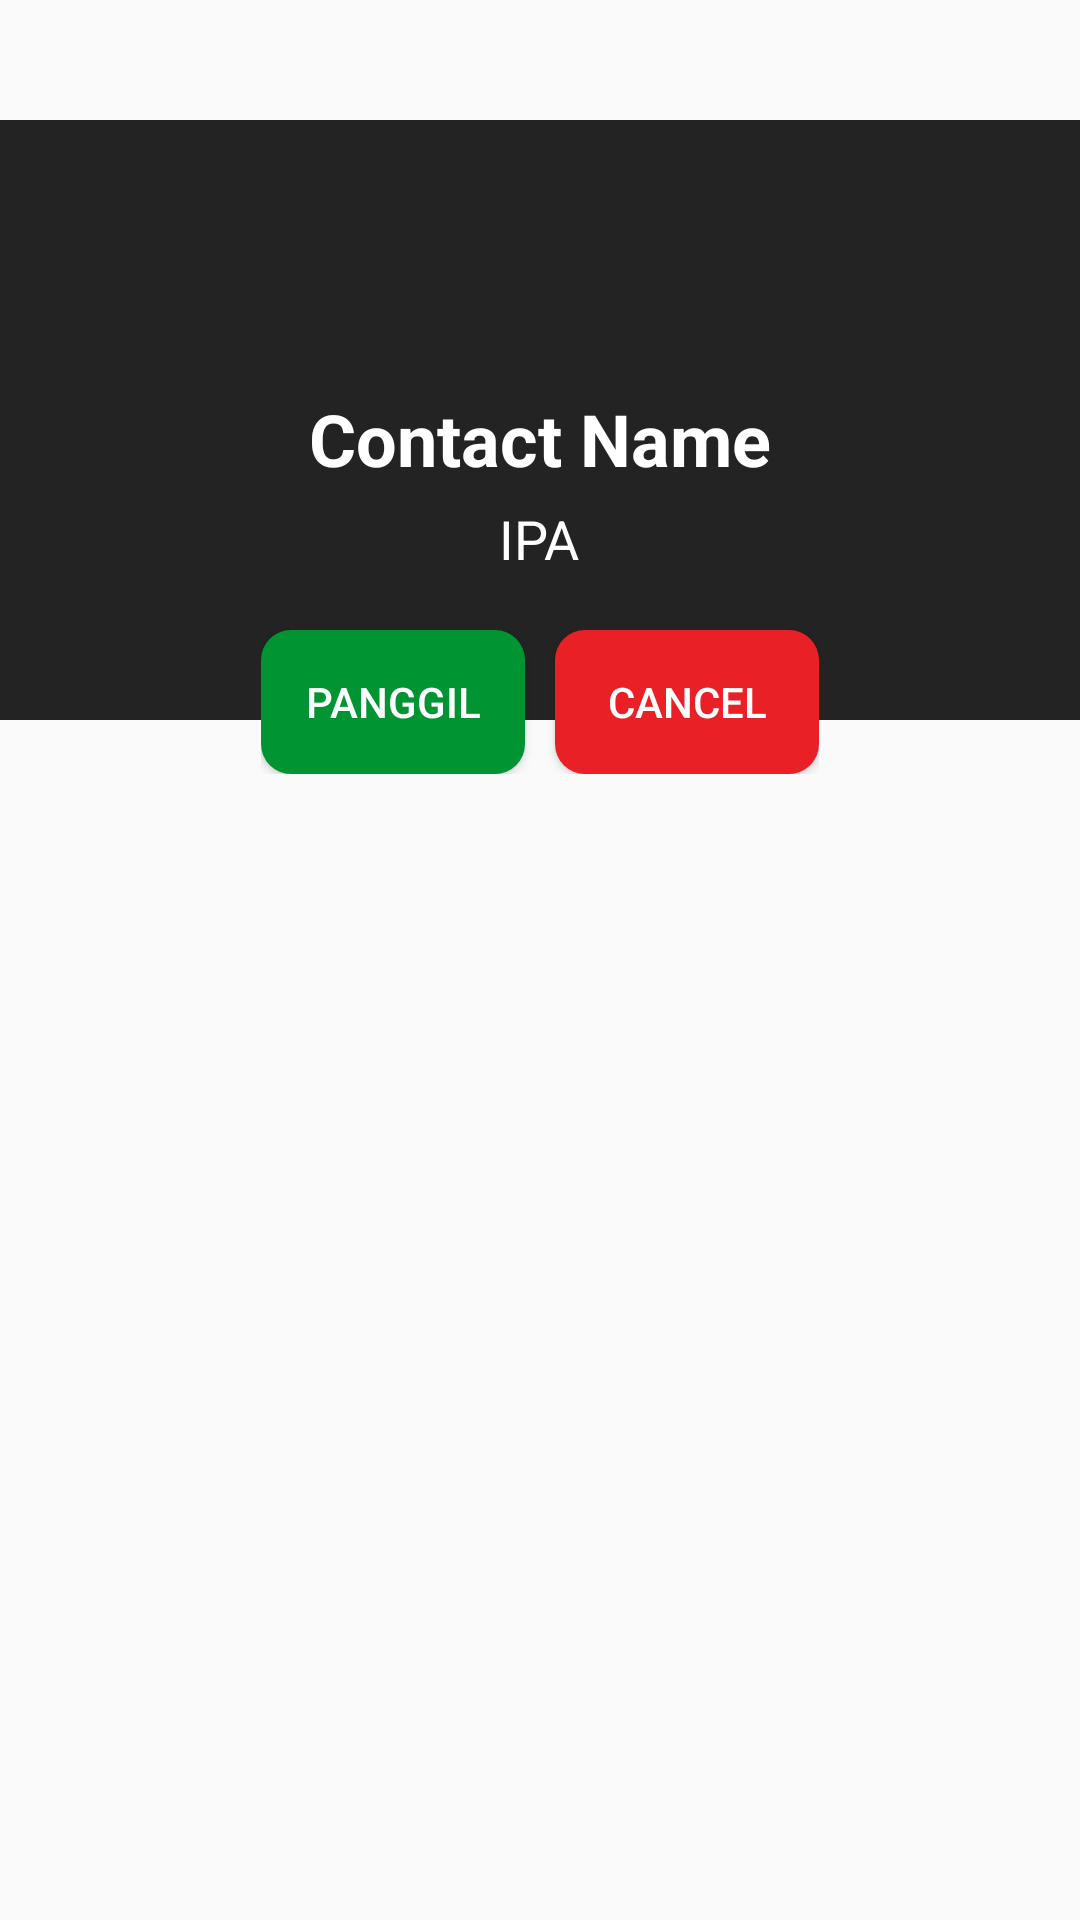

Write the Android layout XML for this screen, with the resource values it uses.
<!-- AndroidManifest.xml: application theme AppTheme -->
<!-- res/layout/dialog_panggil_guru.xml -->
<?xml version="1.0" encoding="utf-8"?>
<RelativeLayout xmlns:android="http://schemas.android.com/apk/res/android"
    android:layout_width="350dp"
    android:layout_height="wrap_content"
    android:layout_gravity="center">


    <LinearLayout
        android:layout_width="match_parent"
        android:layout_height="200dp"
        android:layout_marginTop="40dp"
        android:background="#232323"
        android:gravity="center_horizontal"
        android:orientation="vertical">

        <TextView
            android:id="@+id/dialog_name_id"
            android:layout_width="wrap_content"
            android:layout_height="wrap_content"
            android:layout_marginTop="90dp"
            android:text="Contact Name"
            android:textColor="@android:color/white"
            android:textSize="24sp"
            android:textStyle="bold" />

        <TextView
            android:id="@+id/dialog_pelajaran_id"
            android:layout_width="wrap_content"
            android:layout_height="wrap_content"
            android:layout_marginTop="5dp"
            android:layout_marginBottom="10dp"
            android:text="IPA"
            android:textColor="@android:color/white"
            android:textSize="18sp" />


    </LinearLayout>


    <LinearLayout
        android:layout_centerHorizontal="true"
        android:layout_marginTop="210dp"
        android:layout_width="wrap_content"
        android:layout_height="wrap_content"
        android:orientation="horizontal">

           <Button
               android:id="@+id/panggil_button"
            android:layout_width="wrap_content"
            android:layout_height="wrap_content"
            android:background="@drawable/custon_button_panggil_guru_green"
            android:text="Panggil"
            android:textColor="@android:color/white"
            android:layout_marginRight="10dp"/>

        <Button
            android:id="@+id/batal_button"
            android:layout_width="wrap_content"
            android:layout_height="wrap_content"
            android:background="@drawable/custom_button_panggil_guru_red"
            android:text="Cancel"
            android:textColor="@android:color/white" />
    </LinearLayout>

    <ImageView
        android:id="@+id/dialog_img"
        android:layout_width="120dp"
        android:layout_height="120dp"
        android:layout_alignParentTop="true"
        android:layout_centerHorizontal="true"
        android:padding="10dp"
        android:src="@drawable/add_photo" />


    <ProgressBar
        android:id="@+id/pg_panggil_guru"
        android:layout_width="100dp"
        android:layout_height="100dp"
        android:layout_centerInParent="true"
        android:visibility="invisible"/>



</RelativeLayout>
<!-- resources referenced by this layout -->
<resources>
  <!-- drawable custom_button_panggil_guru_red (drawable) -->
  <?xml version="1.0" encoding="utf-8"?>
  <shape xmlns:android="http://schemas.android.com/apk/res/android">
  
  
      <solid
          android:color="#EA2027"/>
      <corners
          android:radius="10dp"/>
  
  </shape>
  <!-- drawable custon_button_panggil_guru_green (drawable) -->
  <?xml version="1.0" encoding="utf-8"?>
  <shape xmlns:android="http://schemas.android.com/apk/res/android">
  
      <solid android:color="#009432"/>
      <corners android:radius="10dp"/>
  
  
  </shape>
  <style name="AppTheme" parent="Theme.AppCompat.Light.NoActionBar">
          
          <item name="colorPrimary">@color/colorPrimary</item>
          <item name="colorPrimaryDark">@color/colorPrimaryDark</item>
          <item name="colorAccent">@color/colorAccent</item>
      </style>
  <color name="colorPrimary">#BE2EDD</color>
  <color name="colorPrimaryDark">#BE2EDD</color>
  <color name="colorAccent">#D81B60</color>
</resources>
